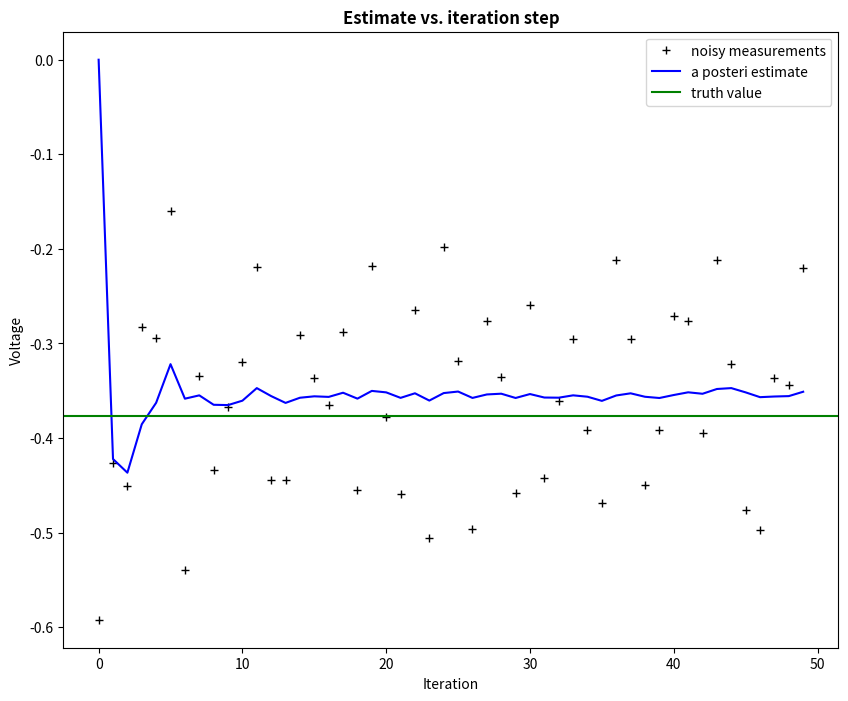
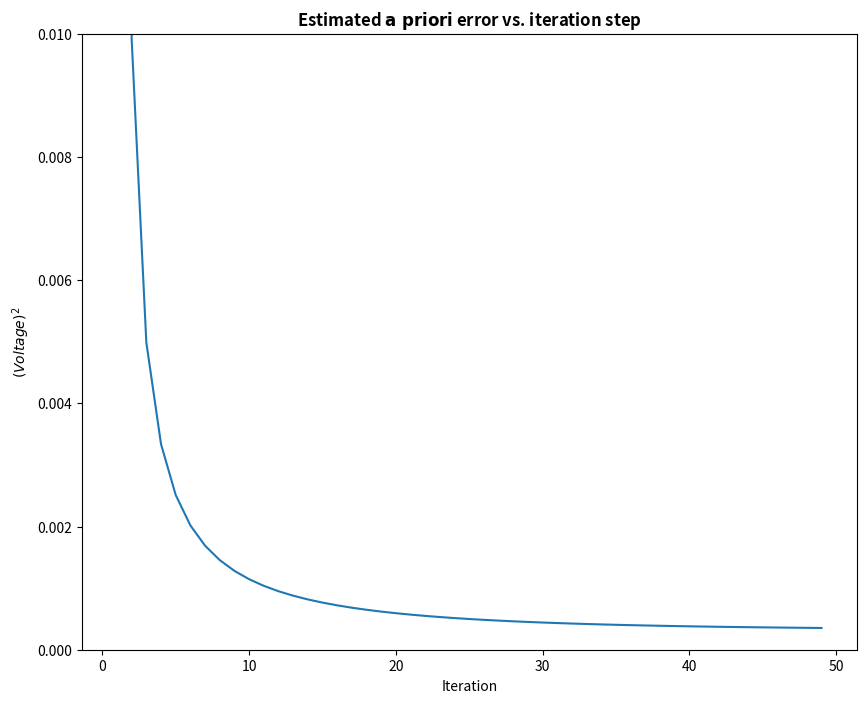

The matplotlib source for these figures, in order:
# -*- coding: utf-8 -*-
"""
Created on Tue Feb 23 17:16:08 2021

@author: pkumar1
"""


import numpy as np
import matplotlib.pyplot as plt

plt.rcParams['figure.figsize'] = (10, 8)

# intial parameters
n_iter = 50
sz = (n_iter,) # size of array
x = -0.37727 # truth value 
z = np.random.normal(x,0.1,size=sz) # observations (normal about x, sigma=0.1)

Q = 1e-5 # process variance

# allocate space for arrays
xhat=np.zeros(sz)      # a posteri estimate of x
P=np.zeros(sz)         # a posteri error estimate
xhatminus=np.zeros(sz) # a priori estimate of x
Pminus=np.zeros(sz)    # a priori error estimate
K=np.zeros(sz)         # gain or blending factor

R = 0.1**2 # estimate of measurement variance, or measurement error

# intial guesses
xhat[0] = 0.0
P[0] = 1.0  #error in estimate at (t)

for k in range(1,n_iter):
    # time update
    xhatminus[k] = xhat[k-1]
    Pminus[k] = P[k-1]+Q

    # measurement update
    K[k] = Pminus[k]/( Pminus[k]+R )
    xhat[k] = xhatminus[k]+K[k]*(z[k]-xhatminus[k])
    P[k] = (1-K[k])*Pminus[k]

plt.figure()
plt.plot(z,'k+',label='noisy measurements')
plt.plot(xhat,'b-',label='a posteri estimate')
plt.axhline(x,color='g',label='truth value')
plt.legend()
plt.title('Estimate vs. iteration step', fontweight='bold')
plt.xlabel('Iteration')
plt.ylabel('Voltage')

plt.figure()
valid_iter = range(1,n_iter) # Pminus not valid at step 0
plt.plot(valid_iter,Pminus[valid_iter],label='a priori error estimate')
plt.title('Estimated $\it{\mathbf{a \ priori}}$ error vs. iteration step', fontweight='bold')
plt.xlabel('Iteration')
plt.ylabel('$(Voltage)^2$')
plt.setp(plt.gca(),'ylim',[0,.01])
plt.show()